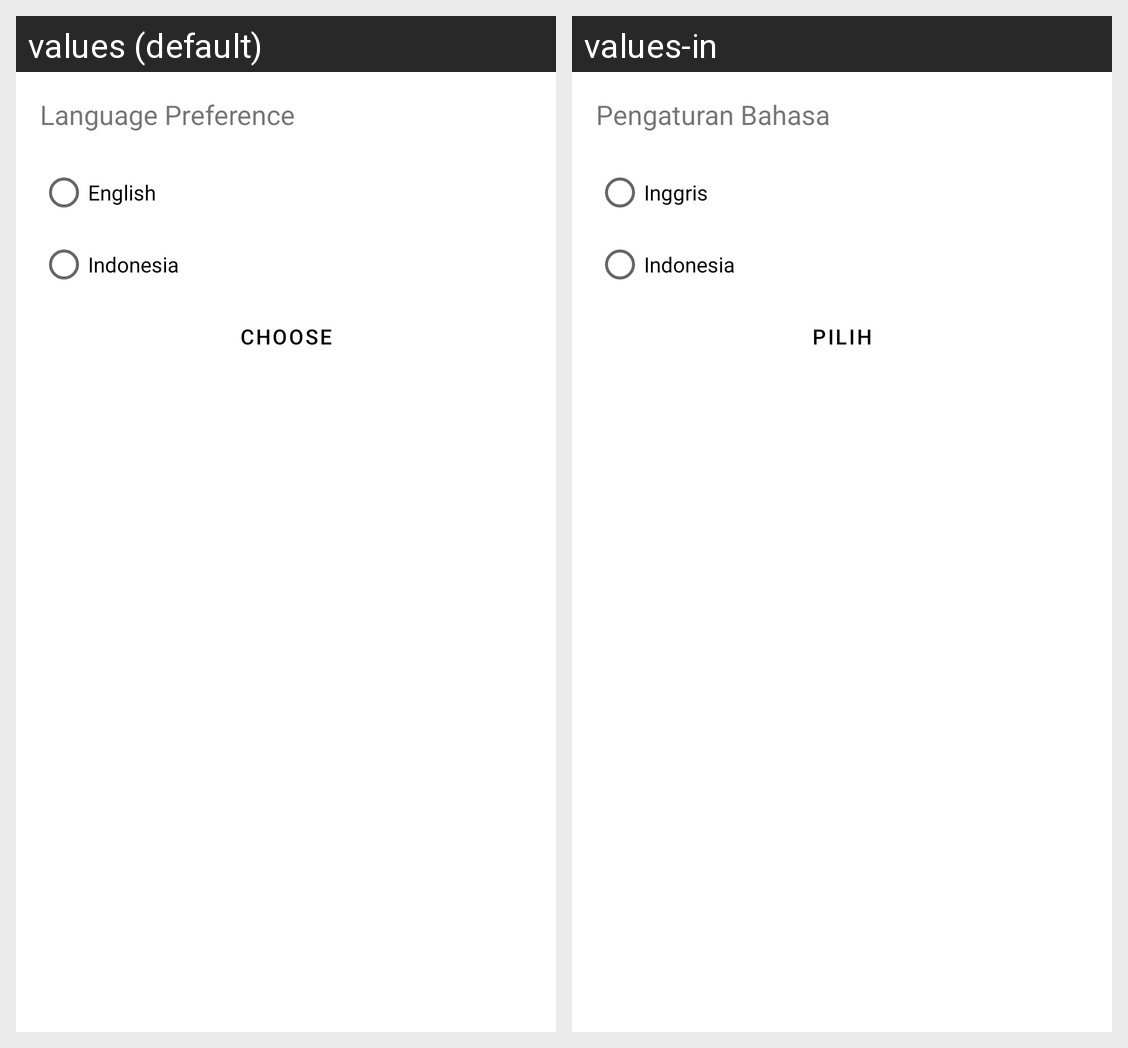

The same Android screen rendered under two of its app's locales, left to right. List the strings drawn on it with the default value and each locale's translation.
Android screen res/layout/fragment_language_dialog.xml rendered under 2 locales, left to right: values (default), values-in. Device: Nexus 5 (rendered at 1080×1920; each locale shown at half size, 540×960, under a caption strip naming it); theme Theme.MyGithubUser2.
Strings drawn on this screen, with the default value and each locale's value (text and hints the layout hard-codes, and strings that could not be matched under every locale, appear in the picture but are not listed):

choose_language
  values: Language Preference
  values-in: Pengaturan Bahasa

english
  values: English
  values-in: Inggris

indonesia
  values: Indonesia
  values-in: Indonesia

choose
  values: Choose
  values-in: Pilih
